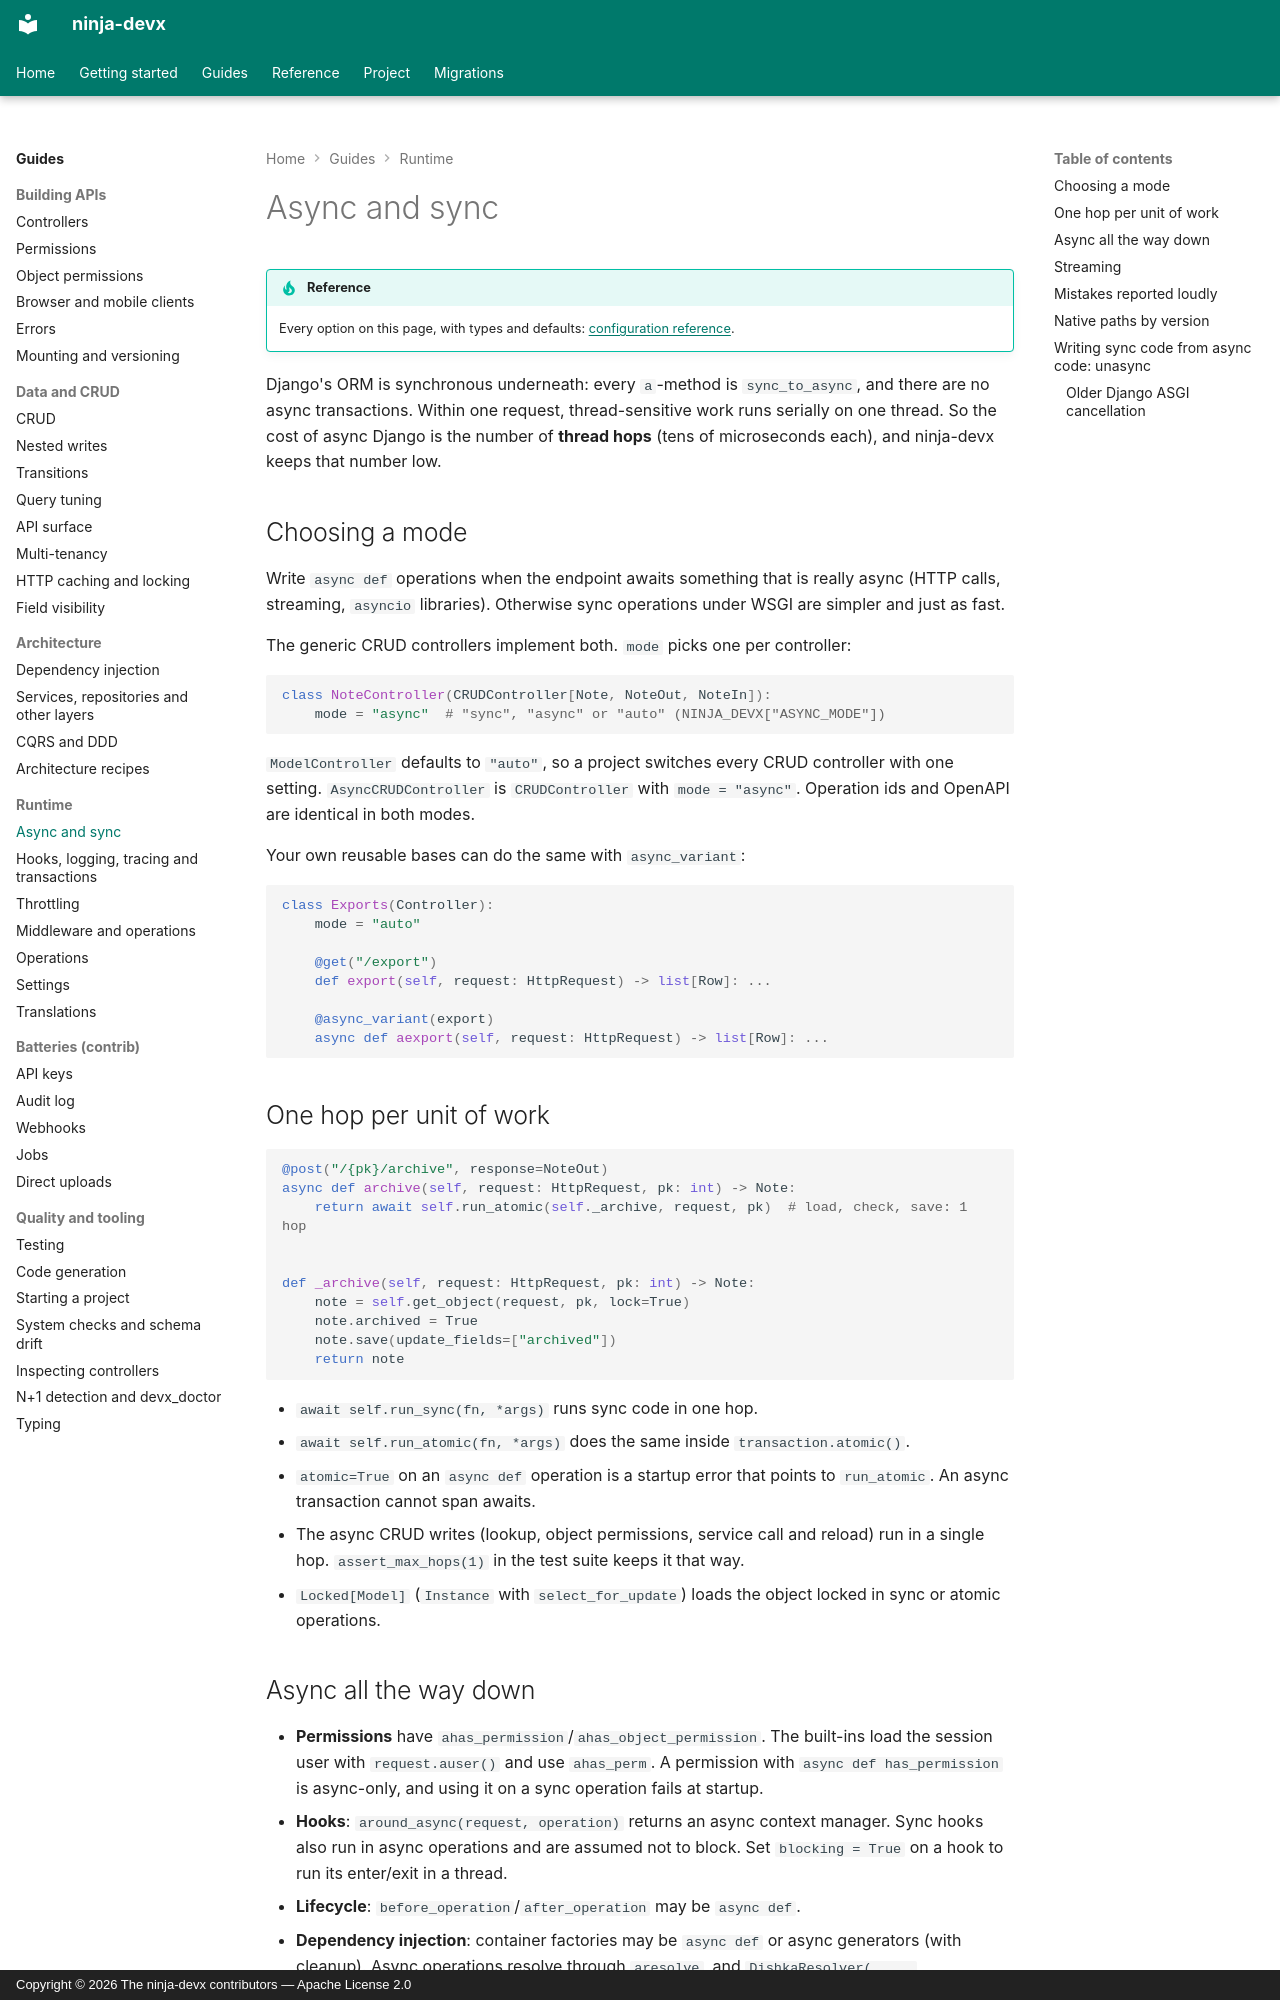

repository: ctolon/ninja-devx · page: guide/async/index.html · generator: mkdocs · copyright: Copyright © 2026 The ninja-devx contributors — Apache License 2.0

# Async and sync

!!! tip "Reference"

    Every option on this page, with types and defaults: [configuration reference](../options/settings.md).

Django's ORM is synchronous underneath: every `a`-method is `sync_to_async`, and there
are no async transactions. Within one request, thread-sensitive work runs serially on one
thread. So the cost of async Django is the number of **thread hops** (tens of
microseconds each), and ninja-devx keeps that number low.

## Choosing a mode

Write `async def` operations when the endpoint awaits something that is really async
(HTTP calls, streaming, `asyncio` libraries). Otherwise sync operations under WSGI are
simpler and just as fast.

The generic CRUD controllers implement both. `mode` picks one per controller:

```python
class NoteController(CRUDController[Note, NoteOut, NoteIn]):
    mode = "async"  # "sync", "async" or "auto" (NINJA_DEVX["ASYNC_MODE"])
```

`ModelController` defaults to `"auto"`, so a project switches every CRUD controller with
one setting. `AsyncCRUDController` is `CRUDController` with `mode = "async"`. Operation
ids and OpenAPI are identical in both modes.

Your own reusable bases can do the same with `async_variant`:

```python
class Exports(Controller):
    mode = "auto"

    @get("/export")
    def export(self, request: HttpRequest) -> list[Row]: ...

    @async_variant(export)
    async def aexport(self, request: HttpRequest) -> list[Row]: ...
```

## One hop per unit of work

```python
@post("/{pk}/archive", response=NoteOut)
async def archive(self, request: HttpRequest, pk: int) -> Note:
    return await self.run_atomic(self._archive, request, pk)  # load, check, save: 1 hop


def _archive(self, request: HttpRequest, pk: int) -> Note:
    note = self.get_object(request, pk, lock=True)
    note.archived = True
    note.save(update_fields=["archived"])
    return note
```

- `await self.run_sync(fn, *args)` runs sync code in one hop.
- `await self.run_atomic(fn, *args)` does the same inside `transaction.atomic()`.
- `atomic=True` on an `async def` operation is a startup error that points to
  `run_atomic`. An async transaction cannot span awaits.
- The async CRUD writes (lookup, object permissions, service call and reload) run in a
  single hop. `assert_max_hops(1)` in the test suite keeps it that way.
- `Locked[Model]` (`Instance` with `select_for_update`) loads the object locked in sync or
  atomic operations.

## Async all the way down

- **Permissions** have `ahas_permission`/`ahas_object_permission`. The built-ins load
  the session user with `request.auser()` and use `ahas_perm`. A permission with
  `async def has_permission` is async-only, and using it on a sync operation fails at
  startup.
- **Hooks**: `around_async(request, operation)` returns an async context manager. Sync
  hooks also run in async operations and are assumed not to block. Set `blocking = True`
  on a hook to run its enter/exit in a thread.
- **Lifecycle**: `before_operation`/`after_operation` may be `async def`.
- **Dependency injection**: container factories may be `async def` or async generators
  (with cleanup). Async operations resolve through `aresolve`, and
  `DishkaResolver(..., async_container=...)` serves both modes.
- **Users and context**: `arequest_user`, `acurrent_user`, `aauthenticated_user(User)`,
  `arequest_context(User)`.
